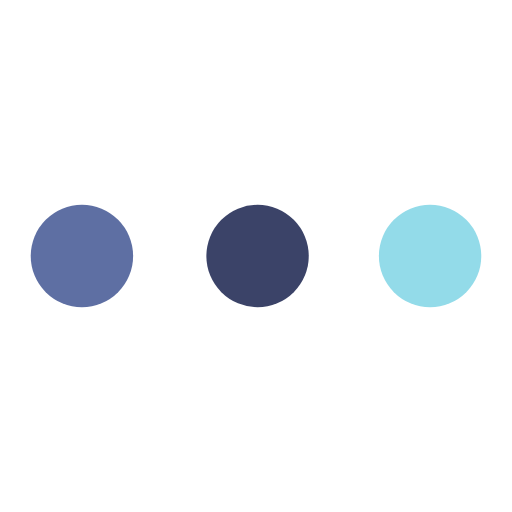
t = 0.00 s
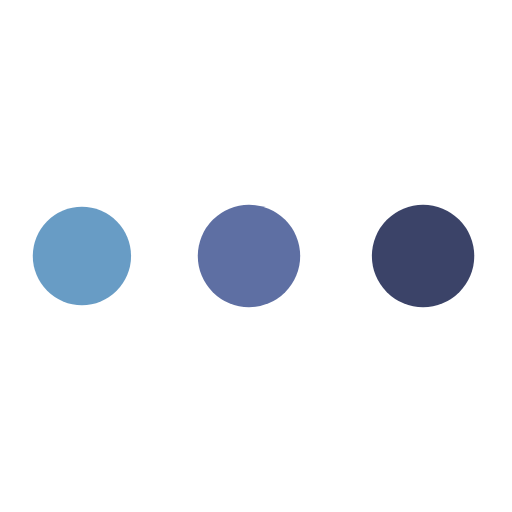
t = 0.49 s
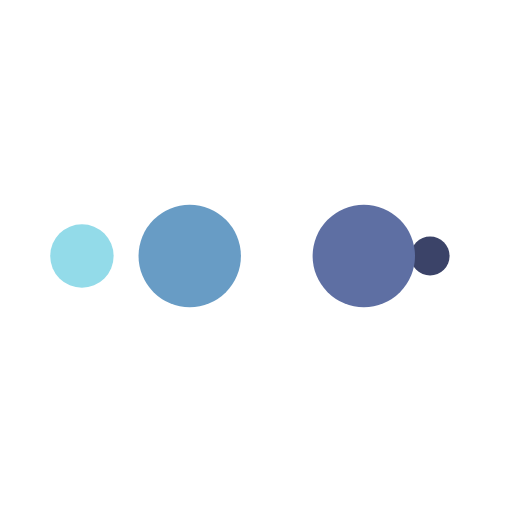
t = 0.82 s
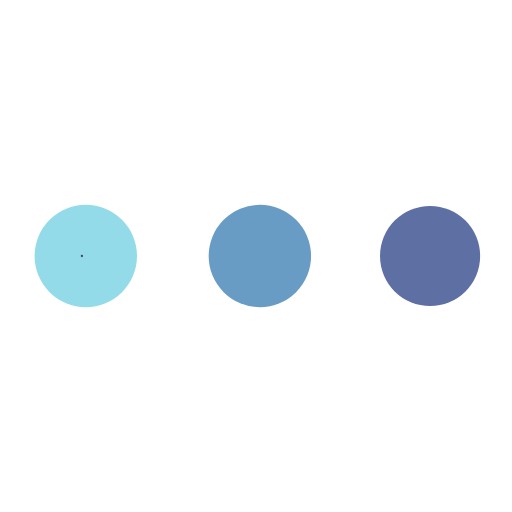
t = 1.32 s
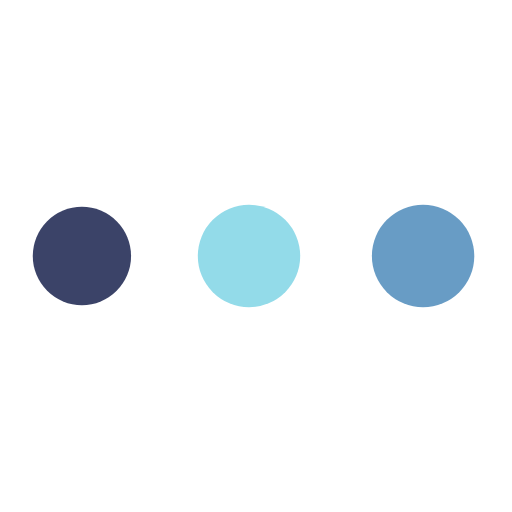
t = 1.81 s
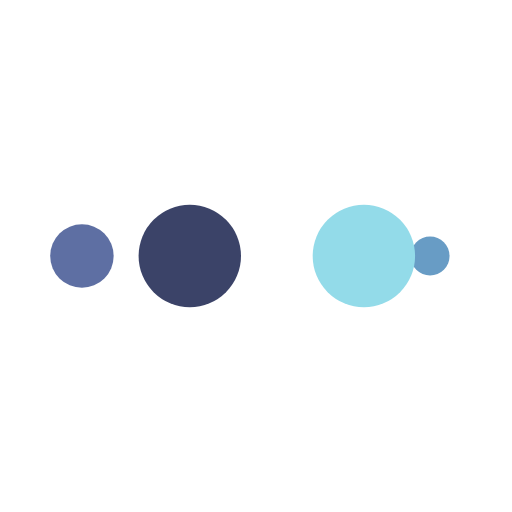
t = 2.14 s

The animated SVG that drew these frames (rendered in a browser with its animation timeline set to each time). Animation: 10 SMIL elements (animate=10); one cycle of 2.63 s, repeats indefinitely.

<?xml version="1.0" encoding="utf-8"?>
<svg xmlns="http://www.w3.org/2000/svg" xmlns:xlink="http://www.w3.org/1999/xlink" style="margin: auto; background: rgb(255,255, 255); display: block; user-select: auto; shape-rendering: auto;" width="200px" height="200px" viewBox="0 0 100 100" preserveAspectRatio="xMidYMid">
<circle cx="84" cy="50" r="10" fill="#93dbe9" style="user-select: auto;">
    <animate attributeName="r" repeatCount="indefinite" dur="0.6578947368421053s" calcMode="spline" keyTimes="0;1" values="10;0" keySplines="0 0.5 0.5 1" begin="0s" style="user-select: auto;"></animate>
    <animate attributeName="fill" repeatCount="indefinite" dur="2.6315789473684212s" calcMode="discrete" keyTimes="0;0.25;0.5;0.75;1" values="#93dbe9;#3b4368;#5e6fa3;#689cc5;#93dbe9" begin="0s" style="user-select: auto;"></animate>
</circle><circle cx="16" cy="50" r="10" fill="#93dbe9" style="user-select: auto;">
  <animate attributeName="r" repeatCount="indefinite" dur="2.6315789473684212s" calcMode="spline" keyTimes="0;0.25;0.5;0.75;1" values="0;0;10;10;10" keySplines="0 0.5 0.5 1;0 0.5 0.5 1;0 0.5 0.5 1;0 0.5 0.5 1" begin="0s" style="user-select: auto;"></animate>
  <animate attributeName="cx" repeatCount="indefinite" dur="2.6315789473684212s" calcMode="spline" keyTimes="0;0.25;0.5;0.75;1" values="16;16;16;50;84" keySplines="0 0.5 0.5 1;0 0.5 0.5 1;0 0.5 0.5 1;0 0.5 0.5 1" begin="0s" style="user-select: auto;"></animate>
</circle><circle cx="50" cy="50" r="10" fill="#689cc5" style="user-select: auto;">
  <animate attributeName="r" repeatCount="indefinite" dur="2.6315789473684212s" calcMode="spline" keyTimes="0;0.25;0.5;0.75;1" values="0;0;10;10;10" keySplines="0 0.5 0.5 1;0 0.5 0.5 1;0 0.5 0.5 1;0 0.5 0.5 1" begin="-0.6578947368421053s" style="user-select: auto;"></animate>
  <animate attributeName="cx" repeatCount="indefinite" dur="2.6315789473684212s" calcMode="spline" keyTimes="0;0.25;0.5;0.75;1" values="16;16;16;50;84" keySplines="0 0.5 0.5 1;0 0.5 0.5 1;0 0.5 0.5 1;0 0.5 0.5 1" begin="-0.6578947368421053s" style="user-select: auto;"></animate>
</circle><circle cx="84" cy="50" r="10" fill="#5e6fa3" style="user-select: auto;">
  <animate attributeName="r" repeatCount="indefinite" dur="2.6315789473684212s" calcMode="spline" keyTimes="0;0.25;0.5;0.75;1" values="0;0;10;10;10" keySplines="0 0.5 0.5 1;0 0.5 0.5 1;0 0.5 0.5 1;0 0.5 0.5 1" begin="-1.3157894736842106s" style="user-select: auto;"></animate>
  <animate attributeName="cx" repeatCount="indefinite" dur="2.6315789473684212s" calcMode="spline" keyTimes="0;0.25;0.5;0.75;1" values="16;16;16;50;84" keySplines="0 0.5 0.5 1;0 0.5 0.5 1;0 0.5 0.5 1;0 0.5 0.5 1" begin="-1.3157894736842106s" style="user-select: auto;"></animate>
</circle><circle cx="16" cy="50" r="10" fill="#3b4368" style="user-select: auto;">
  <animate attributeName="r" repeatCount="indefinite" dur="2.6315789473684212s" calcMode="spline" keyTimes="0;0.25;0.5;0.75;1" values="0;0;10;10;10" keySplines="0 0.5 0.5 1;0 0.5 0.5 1;0 0.5 0.5 1;0 0.5 0.5 1" begin="-1.9736842105263157s" style="user-select: auto;"></animate>
  <animate attributeName="cx" repeatCount="indefinite" dur="2.6315789473684212s" calcMode="spline" keyTimes="0;0.25;0.5;0.75;1" values="16;16;16;50;84" keySplines="0 0.5 0.5 1;0 0.5 0.5 1;0 0.5 0.5 1;0 0.5 0.5 1" begin="-1.9736842105263157s" style="user-select: auto;"></animate>
</circle>
<!-- [ldio] generated by https://loading.io/ --></svg>
